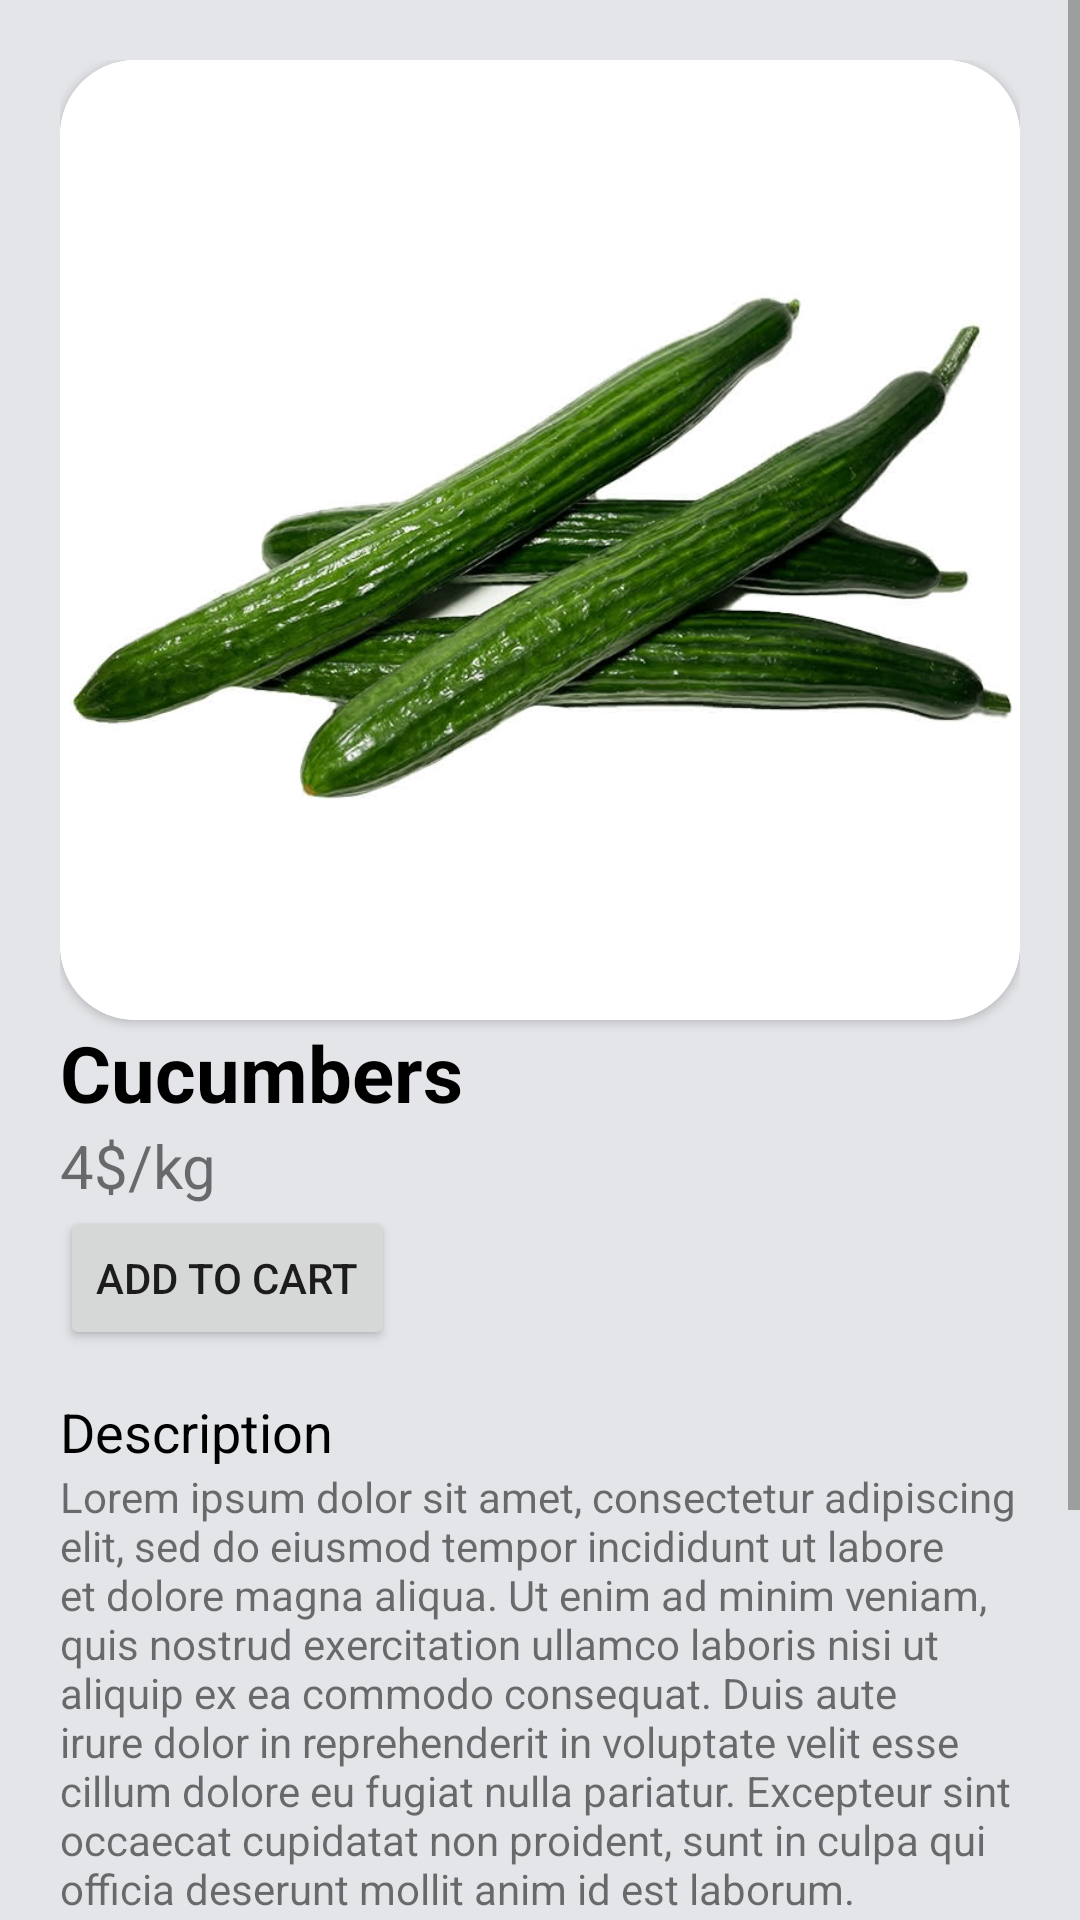

This screen was rendered from an Android layout file. Write that file and the resources it references.
<!-- AndroidManifest.xml: application theme Theme.Productsshop -->
<!-- res/layout/activity_product_detail.xml -->
<?xml version="1.0" encoding="utf-8"?>
<androidx.constraintlayout.widget.ConstraintLayout xmlns:android="http://schemas.android.com/apk/res/android"
    xmlns:app="http://schemas.android.com/apk/res-auto"
    xmlns:tools="http://schemas.android.com/tools"
    android:layout_width="match_parent"
    android:layout_height="match_parent"
    tools:context=".ProductDetail"
    android:background="@color/light_grey"
    >

    <ScrollView
        android:layout_width="match_parent"
        android:layout_height="match_parent">

        <LinearLayout
            android:layout_width="match_parent"
            android:layout_height="wrap_content"
            android:orientation="vertical"
            android:padding="20dp"
            >

            <androidx.cardview.widget.CardView
                android:layout_width="wrap_content"
                android:layout_height="wrap_content"
                app:cardCornerRadius="25dp"
                >
            <ImageView
                android:id="@+id/imageView"
                android:layout_width="match_parent"
                android:layout_height="wrap_content"
                app:srcCompat="@drawable/cucumbers"
                android:adjustViewBounds="true"
                />
            </androidx.cardview.widget.CardView>
            <TextView
                android:id="@+id/textView2"
                android:layout_width="match_parent"
                android:layout_height="wrap_content"
                android:text="Cucumbers"
                android:textSize="26sp"
                android:textColor="@color/black"
                android:textStyle="bold"
                />

            <TextView
                android:id="@+id/textView4"
                android:layout_width="match_parent"
                android:layout_height="wrap_content"
                android:text="4$/kg"
                android:textSize="20sp"
                />

            <Button
                android:id="@+id/button2"
                android:layout_width="wrap_content"
                android:layout_height="wrap_content"
                android:text="Add to cart" />

            <TextView
                android:id="@+id/textView5"
                android:layout_width="match_parent"
                android:layout_height="wrap_content"
                android:text="Description"
                android:textColor="@color/black"
                android:textSize="18sp"
                android:layout_marginTop="15dp"
                />

            <TextView
                android:layout_width="match_parent"
                android:layout_height="wrap_content"
                android:text="@string/description" />

            <TextView
                android:layout_width="match_parent"
                android:layout_height="wrap_content"
                android:text="@string/description"
                android:layout_marginTop="5dp"
                />

        </LinearLayout>
    </ScrollView>

</androidx.constraintlayout.widget.ConstraintLayout>
<!-- resources referenced by this layout -->
<resources>
  <color name="black">#FF000000</color>
  <color name="light_grey">#e3e5e8</color>
  <!-- drawable cucumbers: jpg bitmap (drawable, 54815 bytes) -->
  <string name="description">Lorem ipsum dolor sit amet, consectetur adipiscing elit, sed do eiusmod tempor incididunt ut labore et dolore magna aliqua. Ut enim ad minim veniam, quis nostrud exercitation ullamco laboris nisi ut aliquip ex ea commodo consequat. Duis aute irure dolor in reprehenderit in voluptate velit esse cillum dolore eu fugiat nulla pariatur. Excepteur sint occaecat cupidatat non proident, sunt in culpa qui officia deserunt mollit anim id est laborum.</string>
  <style name="Theme.Productsshop" parent="Theme.MaterialComponents.DayNight.NoActionBar">
          
          <item name="colorPrimaryDark">@color/green_900</item>
          <item name="colorPrimary">@color/green_700</item>
          <item name="colorPrimaryVariant">@color/green_500</item>
          <item name="colorOnPrimary">@color/white</item>
          
          <item name="colorSecondary">@color/red_500</item>
          <item name="colorSecondaryVariant">@color/red_700</item>
          <item name="colorOnSecondary">@color/white</item>
          
          <item name="android:statusBarColor" tools:targetApi="l">?attr/colorPrimaryDark</item>
          
      </style>
  <color name="green_900">#09260e</color>
  <color name="green_700">#497b56</color>
  <color name="green_500">#58986e</color>
  <color name="white">#FFFFFFFF</color>
  <color name="red_500">#7b4a4a</color>
  <color name="red_700">#5e3638</color>
</resources>
